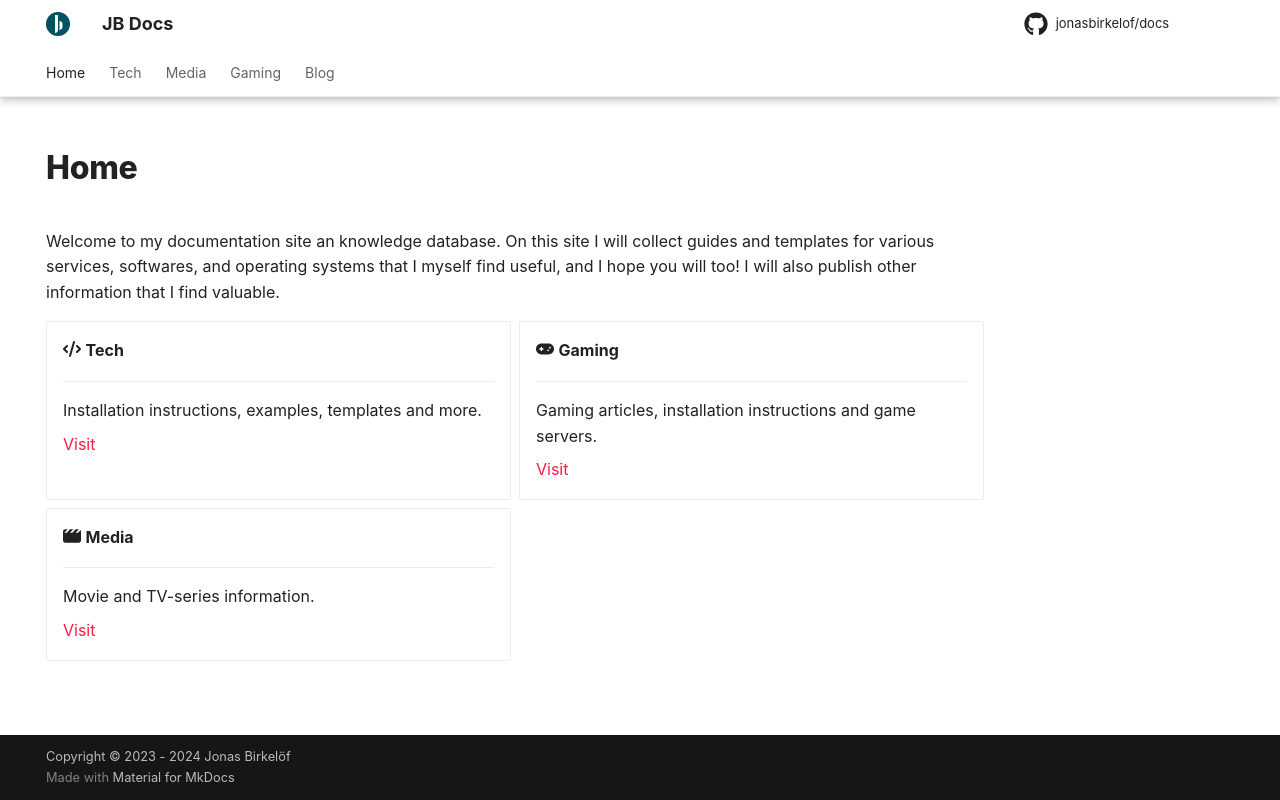

repository: jonasbirkelof/docs · page: index.html · generator: mkdocs

---
hide:
  - navigation
---

# Home

Welcome to my documentation site an knowledge database. On this site I will collect guides and templates for various services, softwares, and operating systems that I myself find useful, and I hope you will too! I will also publish other information that I find valuable.

<div class="grid cards" markdown>

- 	:fontawesome-solid-code: **Tech**

	---

	Installation instructions, examples, templates and more.
	
	[Visit](./tech/index.md)

- 	:fontawesome-solid-gamepad: **Gaming**

	---

	Gaming articles, installation instructions and game servers.

	[Visit](./gaming/index.md)

- 	:fontawesome-solid-clapperboard: **Media**

	---

	Movie and TV-series information.

	[Visit](./media/index.md)

</div>
